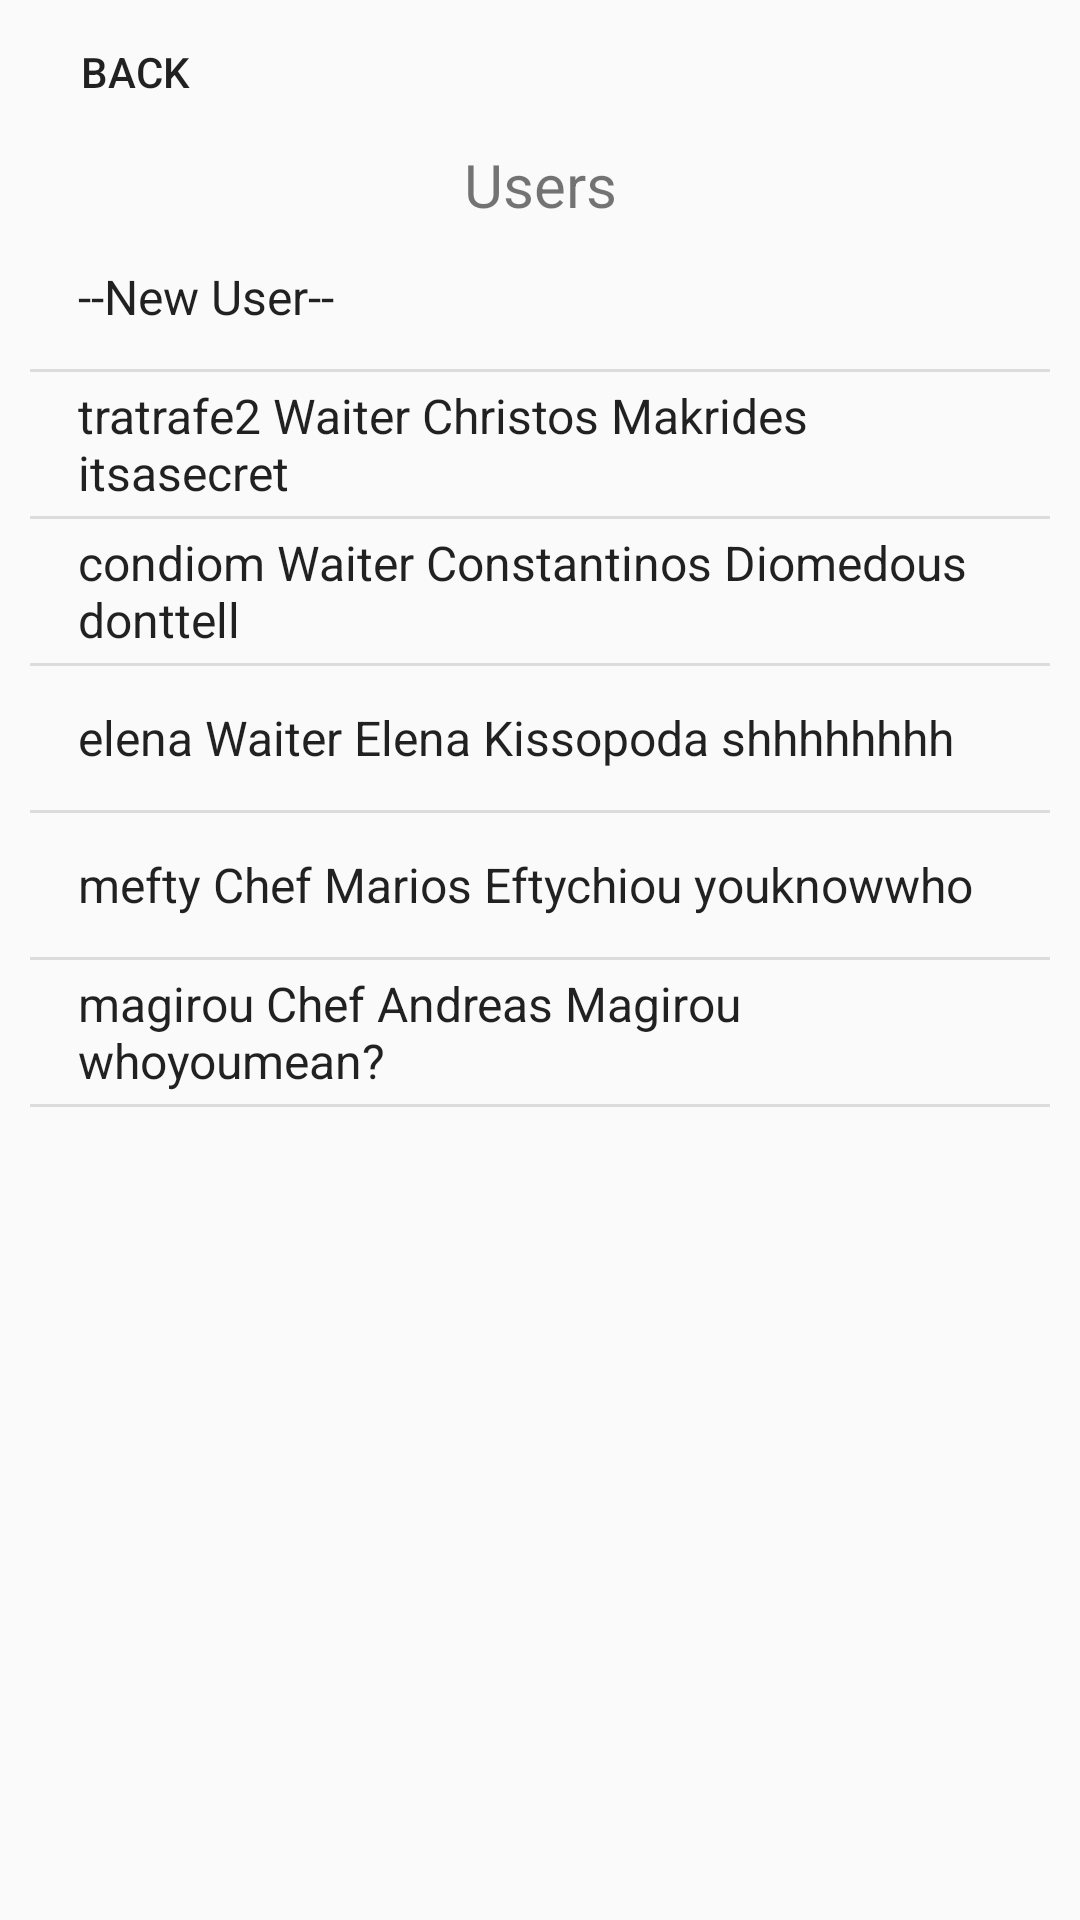

Android layout source for this screen:
<!-- AndroidManifest.xml: application theme AppTheme -->
<!-- res/layout/manage_users_layout.xml -->
<?xml version="1.0" encoding="utf-8"?>
<LinearLayout xmlns:android="http://schemas.android.com/apk/res/android"
    android:orientation="vertical" android:layout_width="match_parent"
    android:layout_height="match_parent">

    <LinearLayout
        android:layout_width="match_parent"
        android:layout_height="wrap_content"
        android:orientation="horizontal">

        <Button
            android:id="@+id/btnBack"
            style="@style/Widget.AppCompat.Button.Borderless"
            android:layout_width="match_parent"
            android:layout_height="wrap_content"
            android:layout_weight="3"
            android:text="Back" />

        <Space
            android:layout_width="match_parent"
            android:layout_height="wrap_content"
            android:layout_weight="1" />

    </LinearLayout>

    <TextView
        android:id="@+id/txtUsers"
        android:layout_width="match_parent"
        android:layout_height="wrap_content"
        android:text="Users"
        android:textAlignment="center"
        android:textAllCaps="false"
        android:textSize="20sp" />

    <ListView
        android:id="@+id/listUsers"
        android:layout_width="match_parent"
        android:layout_height="match_parent"
        android:layout_weight="1"
        android:contextClickable="true"
        android:entries="@array/users_array"
        android:gravity="center"
        android:paddingLeft="10dp"
        android:paddingRight="10dp"
        android:textAlignment="center" />

</LinearLayout>
<!-- resources referenced by this layout -->
<resources>
  <string-array name="users_array">
          <item>--New User--</item>
          <item>tratrafe2 Waiter Christos Makrides itsasecret</item>
          <item>condiom Waiter Constantinos Diomedous donttell</item>
          <item>elena Waiter Elena Kissopoda shhhhhhhh</item>
          <item>mefty Chef Marios Eftychiou youknowwho</item>
          <item>magirou Chef Andreas Magirou whoyoumean?</item>
      </string-array>
  <style name="AppTheme" parent="Theme.AppCompat.Light.DarkActionBar">
          
          <item name="colorPrimary">@color/colorPrimary</item>
          <item name="colorPrimaryDark">@color/colorPrimaryDark</item>
          <item name="colorAccent">@color/colorAccent</item>
      </style>
  <color name="colorPrimary">#3f51b5</color>
  <color name="colorPrimaryDark">#293466</color>
  <color name="colorAccent">#FF4081</color>
</resources>
